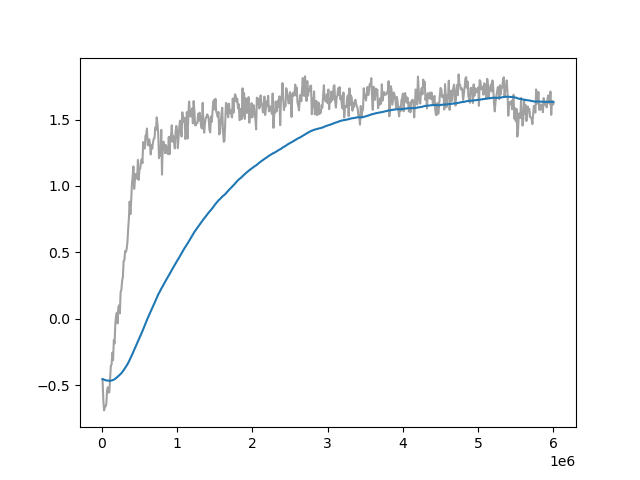

Source data for this figure (header and first rows):
Wall time, Step, Value
1714034819, 10000, -0.4551
1714034842, 20000, -0.6133
1714034865, 30000, -0.6908
1714034888, 40000, -0.6706
1714034911, 50000, -0.6598
1714034934, 60000, -0.6412
1714034956, 70000, -0.5406
1714034979, 80000, -0.5165
1714035002, 90000, -0.5567
1714035025, 100000, -0.5541
1714035047, 110000, -0.4609
1714035070, 120000, -0.3564
1714035094, 130000, -0.3451
1714035117, 140000, -0.256
1714035139, 150000, -0.3122
1714035162, 160000, -0.1607
1714035185, 170000, -0.1853
1714035208, 180000, -0.035
1714035230, 190000, 0.02071
1714035254, 200000, 0.045
1714035276, 210000, -0.03513
1714035299, 220000, 0.08725
1714035321, 230000, 0.1015
1714035344, 240000, 0.04026
1714035367, 250000, 0.2011
1714035390, 260000, 0.2169
1714035413, 270000, 0.286
1714035436, 280000, 0.3144
1714035458, 290000, 0.4347
1714035481, 300000, 0.4405
1714035504, 310000, 0.5092
1714035526, 320000, 0.503
1714035549, 330000, 0.5235
1714035572, 340000, 0.5731
1714035595, 350000, 0.6725
1714035618, 360000, 0.755
1714035641, 370000, 0.8818
1714035664, 380000, 0.7877
1714035685, 390000, 0.8824
1714035707, 400000, 1.014
1714035730, 410000, 1.068
1714035753, 420000, 1.147
1714035776, 430000, 0.9783
1714035798, 440000, 1.044
1714035821, 450000, 1.09
1714035843, 460000, 1.082
1714035866, 470000, 1.055
1714035889, 480000, 1.196
1714035912, 490000, 1.046
1714035935, 500000, 1.123
1714035958, 510000, 1.13
1714035980, 520000, 1.18
1714036003, 530000, 1.202
1714036026, 540000, 1.172
1714036049, 550000, 1.33
1714036072, 560000, 1.289
1714036095, 570000, 1.281
1714036117, 580000, 1.378
1714036141, 590000, 1.388
1714036164, 600000, 1.433
... 540 more rows
